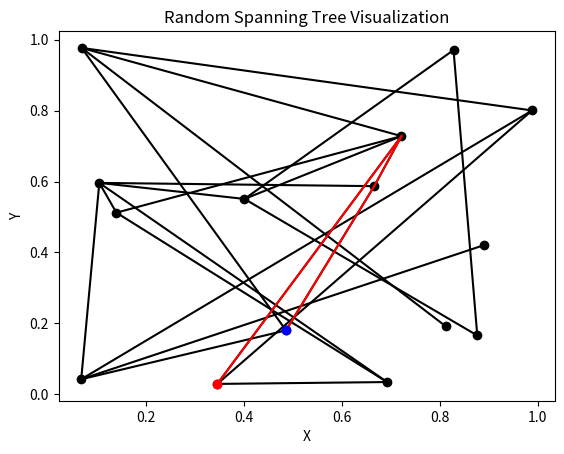

Recreate this plot in Python.
import random
import matplotlib.pyplot as plt
from scipy.spatial import distance

def generate_points(m):
    points = []
    for _ in range(m):
        x = random.uniform(0, 1)
        y = random.uniform(0, 1)
        points.append((x, y))
    return points

def generate_graph(n):
    graph = {i: [] for i in range(n)}
    
    for i in range(n):
        for j in range(i+1, n):
            if random.random() < 0.3:
                graph[i].append(j)
                graph[j].append(i)
    
    return graph

def randomized_prim(points):
    n = len(points)
    start_node = random.randint(0, n-1)
    visited = [False] * n
    visited[start_node] = True

    edges = []
    while len(edges) < n - 1:
        eligible_edges = []
        for i in range(n):
            if visited[i]:
                for j in range(n):
                    if not visited[j]:
                        dist = distance.euclidean(points[i], points[j])
                        eligible_edges.append((dist, i, j))
        eligible_edges.sort()
        _, u, v = random.choice(eligible_edges)
        edges.append((u, v))
        visited[v] = True

    return edges

def edges_to_adjacency_list(edges):
    adjacency_list = {}
    for u, v in edges:
        adjacency_list.setdefault(u, []).append(v)
        adjacency_list.setdefault(v, []).append(u)
    return adjacency_list

def draw_graph(points, edges):
    for i, point in enumerate(points):
        plt.scatter(point[0], point[1], color='blue')
    for u, v in edges:
        plt.plot([points[u][0], points[v][0]], [points[u][1], points[v][1]], color='black')
    plt.xlabel('X')
    plt.ylabel('Y')
    plt.title('Random Spanning Tree Visualization')
    plt.show()

def plot_path(path, points, edges, begin, end):

    for i, point in enumerate(points):
        plt.scatter(point[0], point[1], color='black')
    for u, v in edges:
        plt.plot([points[u][0], points[v][0]], [points[u][1], points[v][1]], color='black')
    
    for i in range(len(path)-1):
        p1 = points[path[i]]
        p2 = points[path[i+1]]
        plt.plot([p1[0],p2[0]],[p1[1],p2[1]], '-r')

    plt.plot(points[begin][0],points[begin][1],'ob')
    plt.plot(points[end][0],points[end][1],'or')
    
    plt.xlabel('X')
    plt.ylabel('Y')
    plt.title('Random Spanning Tree Visualization')
    plt.show()

def graph_to_edges(graph):
    edges = set()
    for node, neighbors in graph.items():
        for neighbor in neighbors:
            edge = tuple(sorted((node, neighbor)))
            edges.add(edge)
    return edges

def get_cost(points,path):
    cost = 0
    for i in range(len(path)-1):
        cost += distance.euclidean(points[path[i]],points[path[i+1]])

    return cost


def df(points, graph, begin, end):

    F = [[begin]]

    while F:
        path = F.pop()
        
        if path[-1] == end:
            return path
        
        for neighbor in graph[path[-1]]:
            if neighbor not in path:
                F.append(path + [neighbor])

    return

def bb(points, graph, begin, end, bound=10000):

    F = [[begin]]
    C = [0]
    H = [distance.euclidean(points[begin],points[end])]

    best_path = []
    best_cost = bound

    while F:
        path = F.pop()
        cost = C.pop()
        heu = H.pop()

        if cost + heu < bound:
            
            if path[-1] == end:
                print(bound)
                if cost < best_cost:
                    best_path = path
                    best_cost = cost
                    bound = cost

            else:
                for neighbor in graph[path[-1]]:
                    if neighbor not in path:
                        F.append(path + [neighbor])
                        C.append(cost + distance.euclidean(points[path[-1]],points[neighbor]))
                        H.append(distance.euclidean(points[neighbor],points[end]))

    return best_path



if __name__ == '__main__':

    # Example usage
    m = 15
    points = generate_points(m)
    graph = generate_graph(m)

    print(points)
    print(graph)

    begin = 0
    end = 1

    path = bb(points,graph,begin,end)

    print(path)
    print(get_cost(points,path))

    # Draw the random spanning tree
    plot_path(path, points, graph_to_edges(graph), begin, end)



